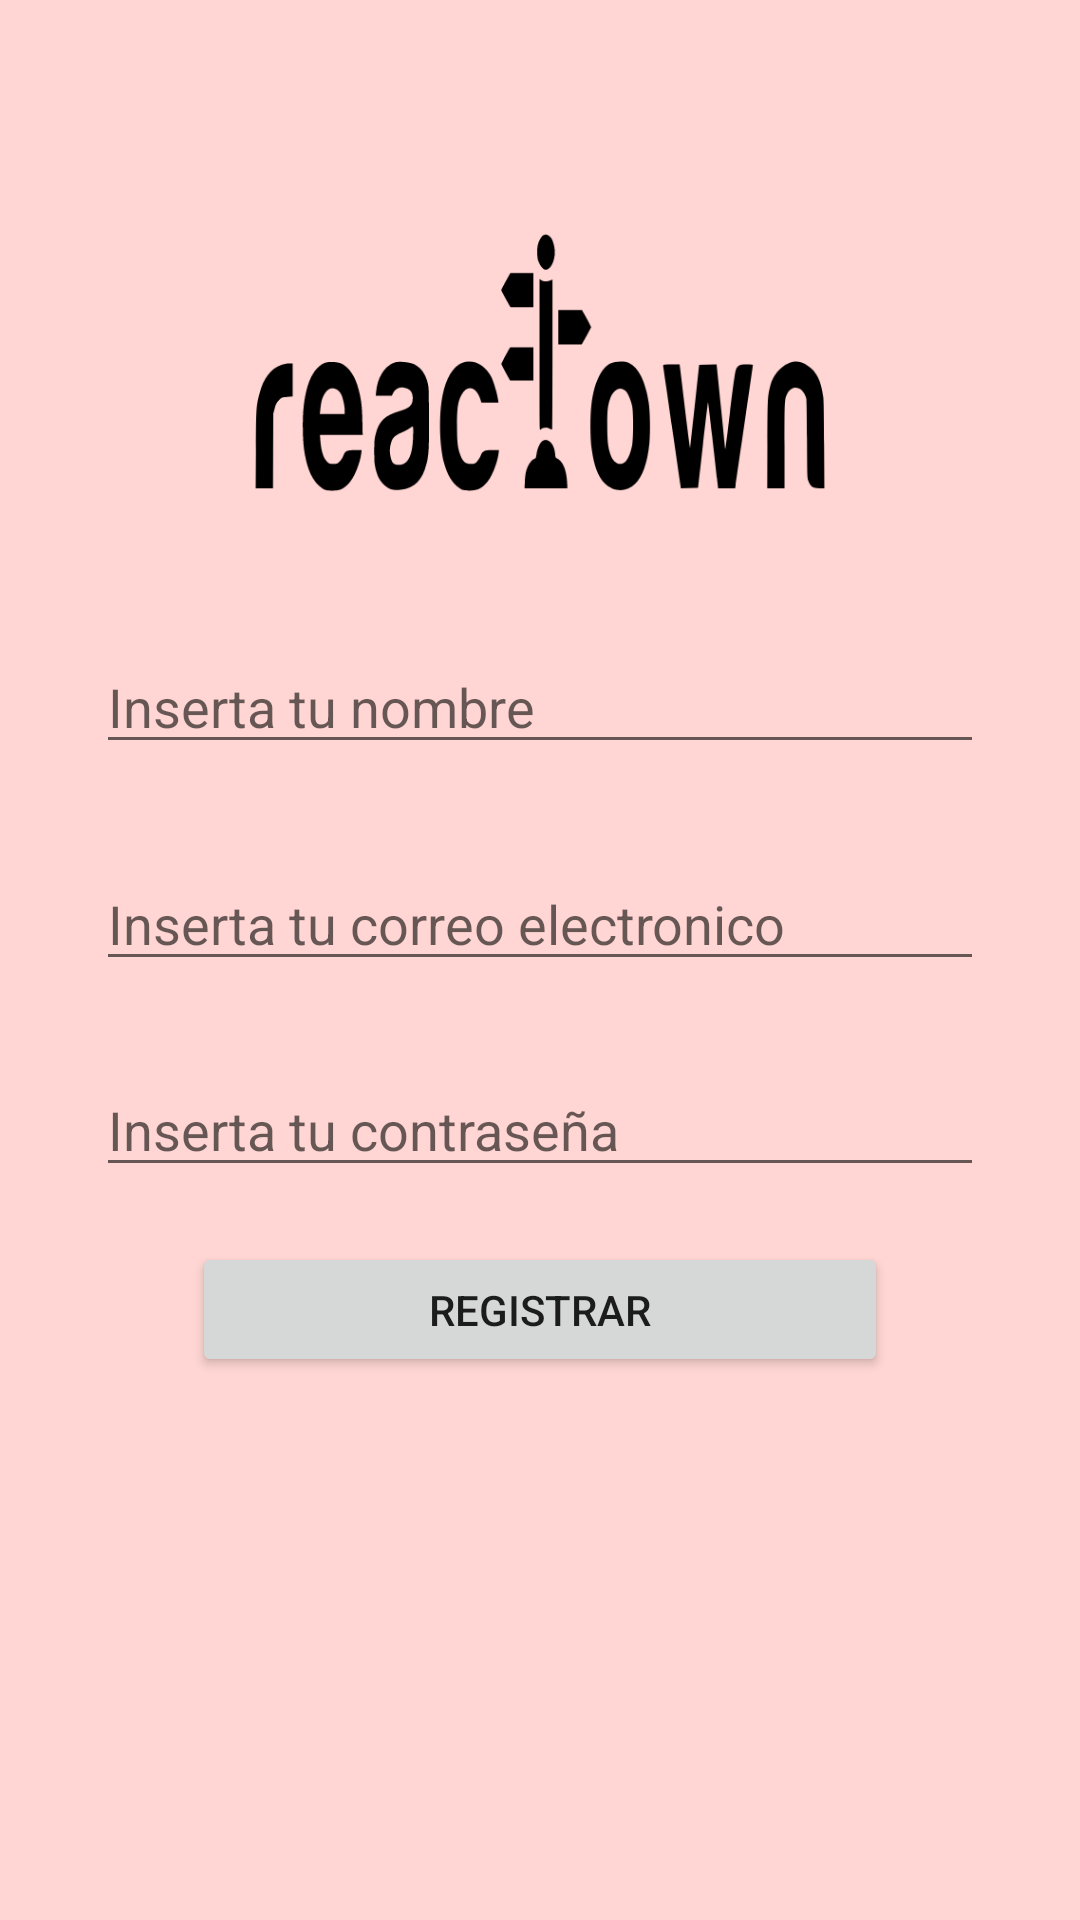

Layout XML and referenced resources for this Android screen:
<!-- AndroidManifest.xml: application theme AppTheme -->
<!-- res/layout/activity_registro.xml -->
<?xml version="1.0" encoding="utf-8"?>
<androidx.constraintlayout.widget.ConstraintLayout xmlns:android="http://schemas.android.com/apk/res/android"
    xmlns:app="http://schemas.android.com/apk/res-auto"
    xmlns:tools="http://schemas.android.com/tools"
    android:layout_width="match_parent"
    android:layout_height="match_parent"
    tools:context=".Registro">

    <ImageView
        android:id="@+id/logoLogin"
        android:layout_width="wrap_content"
        android:layout_height="wrap_content"
        android:contentDescription="@string/loginLogin"
        app:layout_constraintBottom_toBottomOf="parent"
        app:layout_constraintEnd_toEndOf="parent"
        app:layout_constraintStart_toStartOf="parent"
        app:layout_constraintTop_toTopOf="parent"
        app:layout_constraintVertical_bias="0.131"
        app:srcCompat="@drawable/logo" />

    <Button
        android:id="@+id/btnRegistro"
        android:layout_width="0dp"
        android:layout_height="45dp"
        android:layout_marginStart="64dp"
        android:layout_marginEnd="64dp"
        android:layout_marginBottom="16dp"
        android:text="@string/btnRegistro"
        app:layout_constraintBottom_toBottomOf="parent"
        app:layout_constraintEnd_toEndOf="parent"
        app:layout_constraintHorizontal_bias="0.868"
        app:layout_constraintStart_toStartOf="parent"
        app:layout_constraintTop_toBottomOf="@+id/etPasswordRegistro"
        app:layout_constraintVertical_bias="0.100000024" />

    <EditText
        android:id="@+id/etNombreRegistro"
        android:layout_width="0dp"
        android:layout_height="wrap_content"
        android:layout_marginStart="32dp"
        android:layout_marginEnd="32dp"
        android:ems="10"
        android:hint="@string/etNombreRegistro"
        android:inputType="textPersonName"
        app:layout_constraintBottom_toBottomOf="parent"
        app:layout_constraintEnd_toEndOf="parent"
        app:layout_constraintStart_toStartOf="parent"
        app:layout_constraintTop_toBottomOf="@+id/logoLogin"
        app:layout_constraintVertical_bias="0.100000024"
        android:autofillHints="" />

    <EditText
        android:id="@+id/etCorreoRegistro"
        android:layout_width="0dp"
        android:layout_height="wrap_content"
        android:layout_marginStart="32dp"
        android:layout_marginEnd="32dp"
        android:ems="10"
        android:hint="@string/etMailLogin"
        android:inputType="textEmailAddress"
        app:layout_constraintBottom_toBottomOf="parent"
        app:layout_constraintEnd_toEndOf="parent"
        app:layout_constraintHorizontal_bias="0.0"
        app:layout_constraintStart_toStartOf="parent"
        app:layout_constraintTop_toBottomOf="@+id/etNombreRegistro"
        app:layout_constraintVertical_bias="0.09"
        android:autofillHints="" />

    <EditText
        android:id="@+id/etPasswordRegistro"
        android:layout_width="0dp"
        android:layout_height="wrap_content"
        android:layout_marginStart="32dp"
        android:layout_marginEnd="32dp"
        android:ems="10"
        android:hint="@string/etPasswordLogin"
        android:inputType="textPassword"
        app:layout_constraintBottom_toBottomOf="parent"
        app:layout_constraintEnd_toEndOf="parent"
        app:layout_constraintHorizontal_bias="0.0"
        app:layout_constraintStart_toStartOf="parent"
        app:layout_constraintTop_toBottomOf="@+id/etCorreoRegistro"
        app:layout_constraintVertical_bias="0.10"
        android:autofillHints="" />


</androidx.constraintlayout.widget.ConstraintLayout>
<!-- resources referenced by this layout -->
<resources>
  <!-- drawable logo: vector/xml drawable (drawable, 5989 chars, omitted) -->
  <string name="btnRegistro">Registrar</string>
  <string name="etMailLogin">Inserta tu correo electronico</string>
  <string name="etNombreRegistro">Inserta tu nombre</string>
  <string name="etPasswordLogin">Inserta tu contraseña</string>
  <string name="loginLogin">Logo Principal</string>
  <style name="AppTheme" parent="Theme.MaterialComponents.Light">
          <item name="colorPrimary">@color/red200</item>
          <item name="colorPrimaryDark">@color/red300</item>
          <item name="colorPrimaryVariant">@color/red300</item>
          <item name="colorAccent">@color/red700</item>
          <item name="colorSecondary">@color/red700</item>
          <item name="colorError">@color/red900</item>
          <item name="android:colorBackground">@color/A100</item>
  
          <item name="colorOnPrimary">@color/testColor</item>
          <item name="colorOnSecondary">@color/testColor</item>
          <item name="colorOnBackground">@color/red700</item>
          <item name="colorOnSurface">@color/red700</item>
          <item name="colorOnError">@color/testColor</item>
  
      </style>
  <color name="red200">#A5D6A7</color>
  <color name="red300">#81C784</color>
  <color name="red700">#388E3C</color>
  <color name="red900">#1B5E20</color>
  <color name="A100">#FFD6D3</color>
  <color name="testColor">#FFF6F6</color>
</resources>
